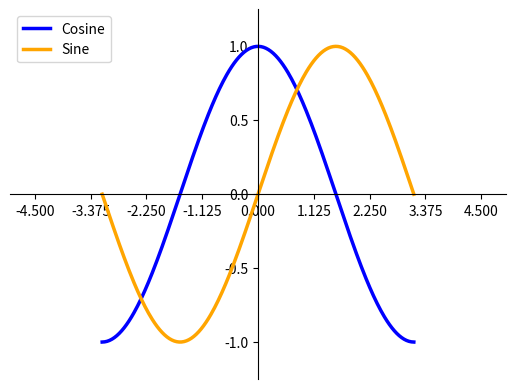

The matplotlib source for this figure:
import numpy as np
import matplotlib.pyplot as plt

# Return 256 evenly spaced numbers over the (-pi,pi) range.
# pi is the last sample
x = np.linspace(-np.pi, np.pi, 256, endpoint=True)

# Call the cosine and sine mathematical functions on the\
# created array
cosine = np.cos(x)
sine = np.sin(x)

# Plot the cosine array in a blue line with a width value of 2.5
plt.plot(x, cosine, color='blue', linewidth=2.5, label='Cosine')

# Plot the sine array in an orange line with a width value of 2.5
plt.plot(x, sine, color='orange', linewidth=2.5, label='Sine')

# Add a legend to the upper left corner
plt.legend(loc='upper left')

# Get an axis object (Get Current Axis)
axis = plt.gca()

axis.spines['right'].set_color('none')

axis.spines['bottom'].set_position(('data', 0))
axis.yaxis.set_ticks_position('left')

axis.spines['left'].set_position(('data', 0))

axis.spines['top'].set_color('none')
axis.xaxis.set_ticks_position('bottom')

# Define the limits for x axis
plt.xlim(-5.0, 5.0)
# Define values for the x axis ticks
plt.xticks(np.linspace(-4.5, 4.5, 9, endpoint=True))

# Define the limits for y axis
plt.ylim(-1.25, 1.25)
# Define values for the y axis ticks
plt.yticks(np.linspace(-1, 1, 5, endpoint=True))

plt.show()